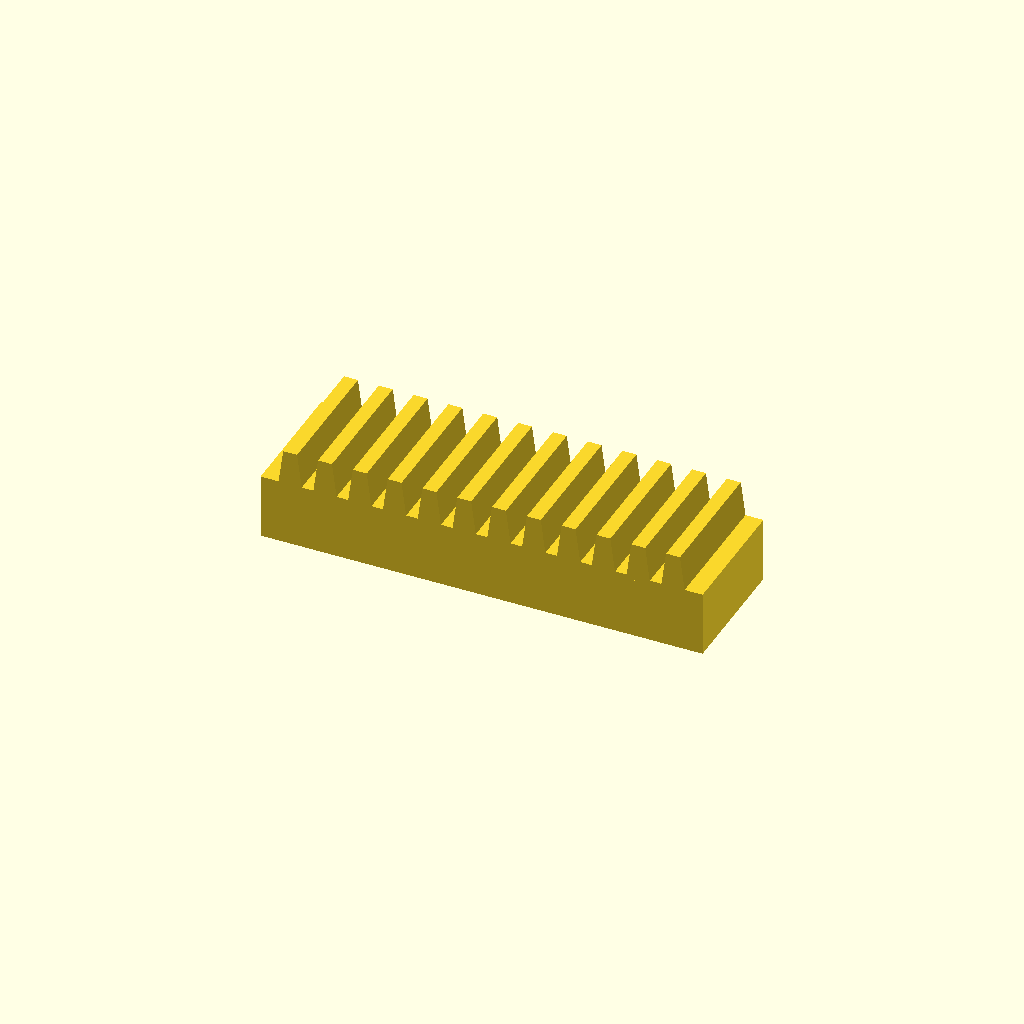
Cell 1: the model at its default parameters.
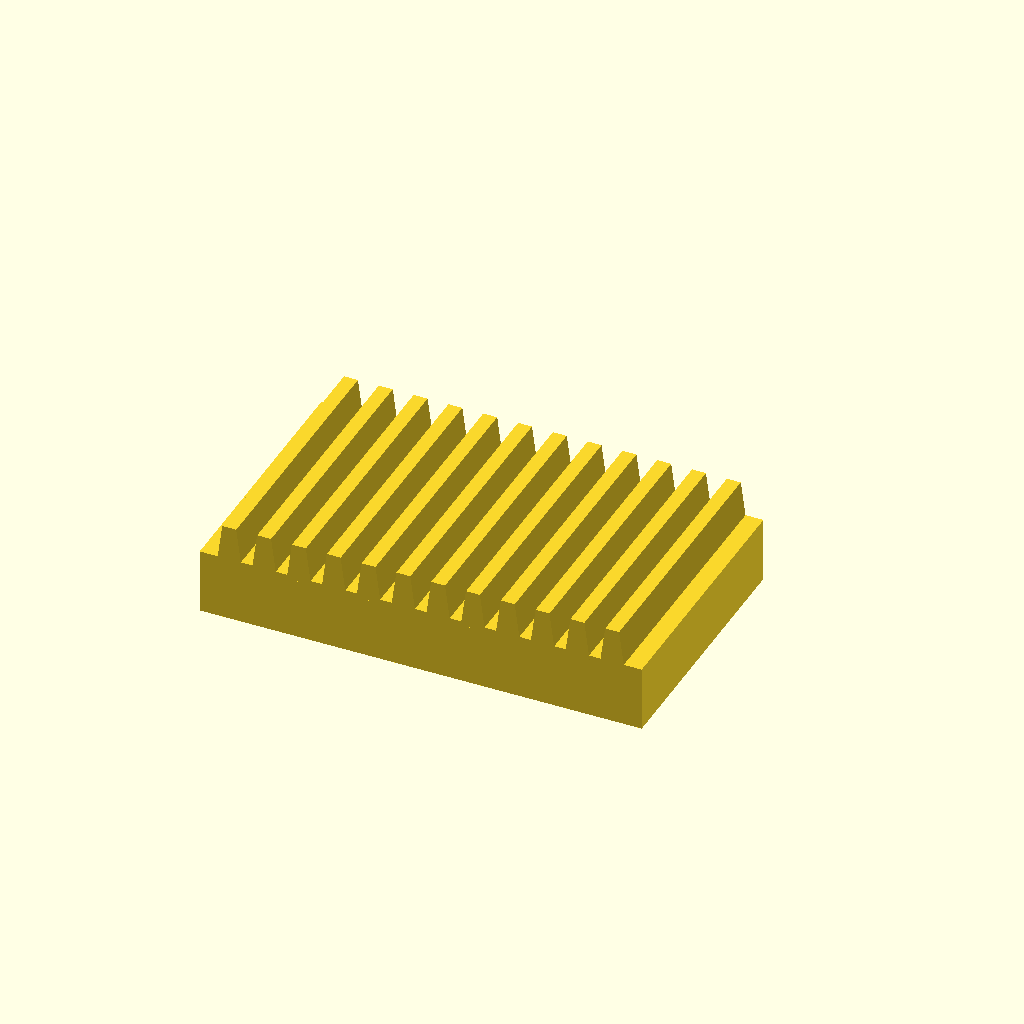
Cell 2: the same model with bar_w = 60.
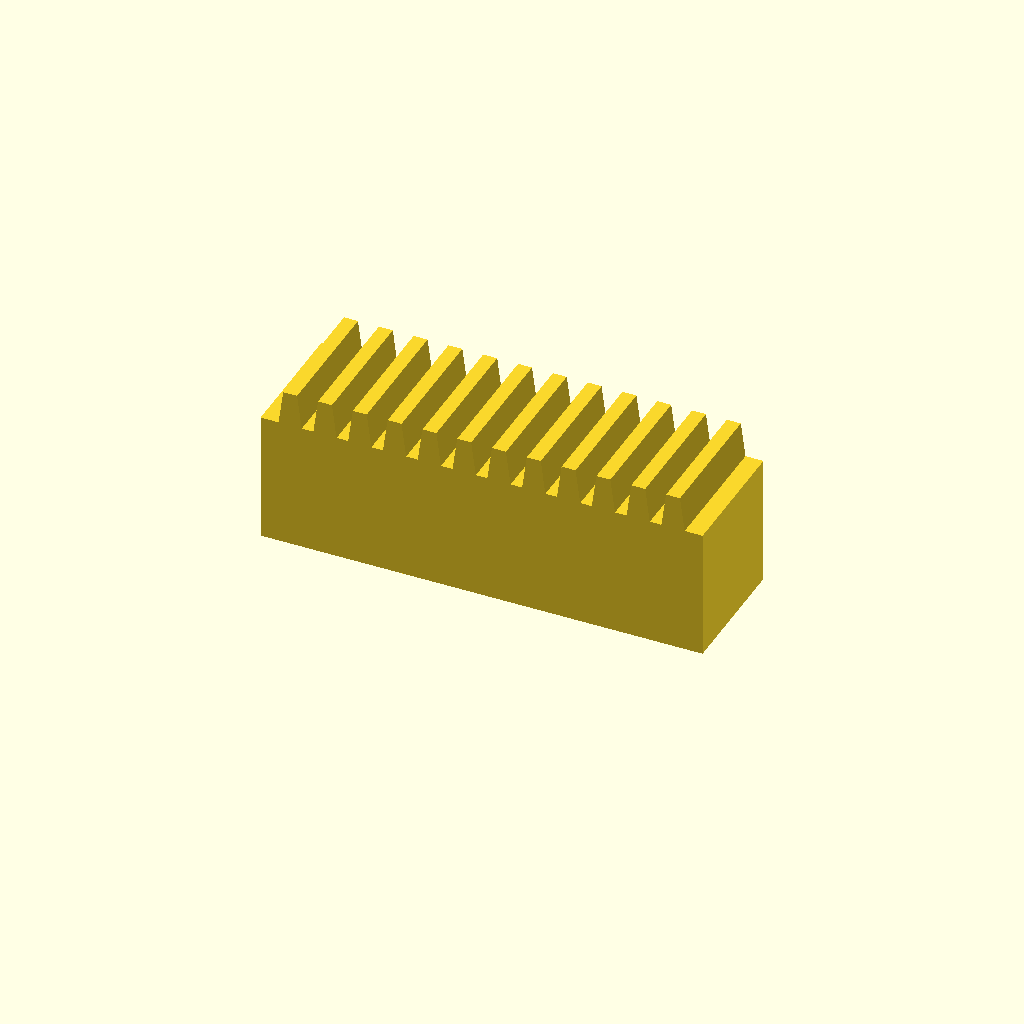
Cell 3: bar_h = 30 (everything else at default).
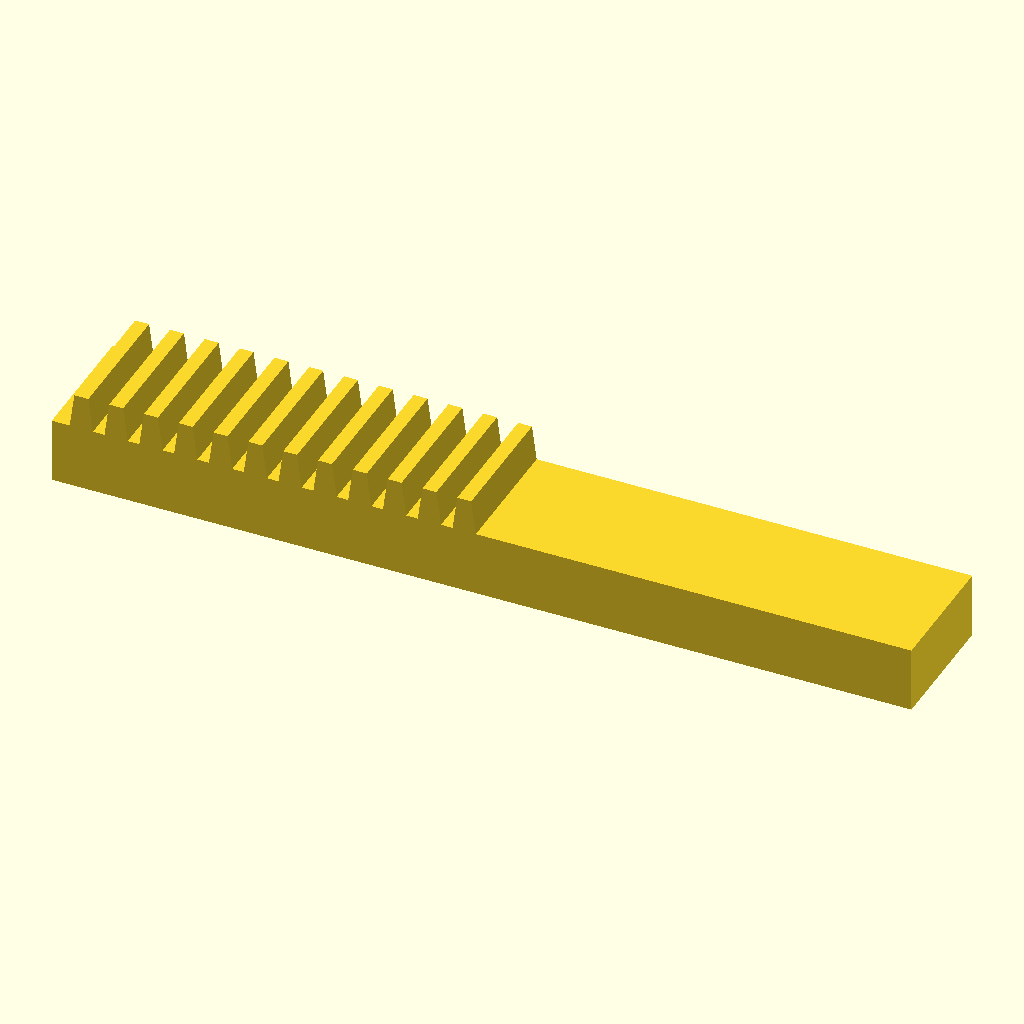
Cell 4: teeth = 24 (everything else at default).
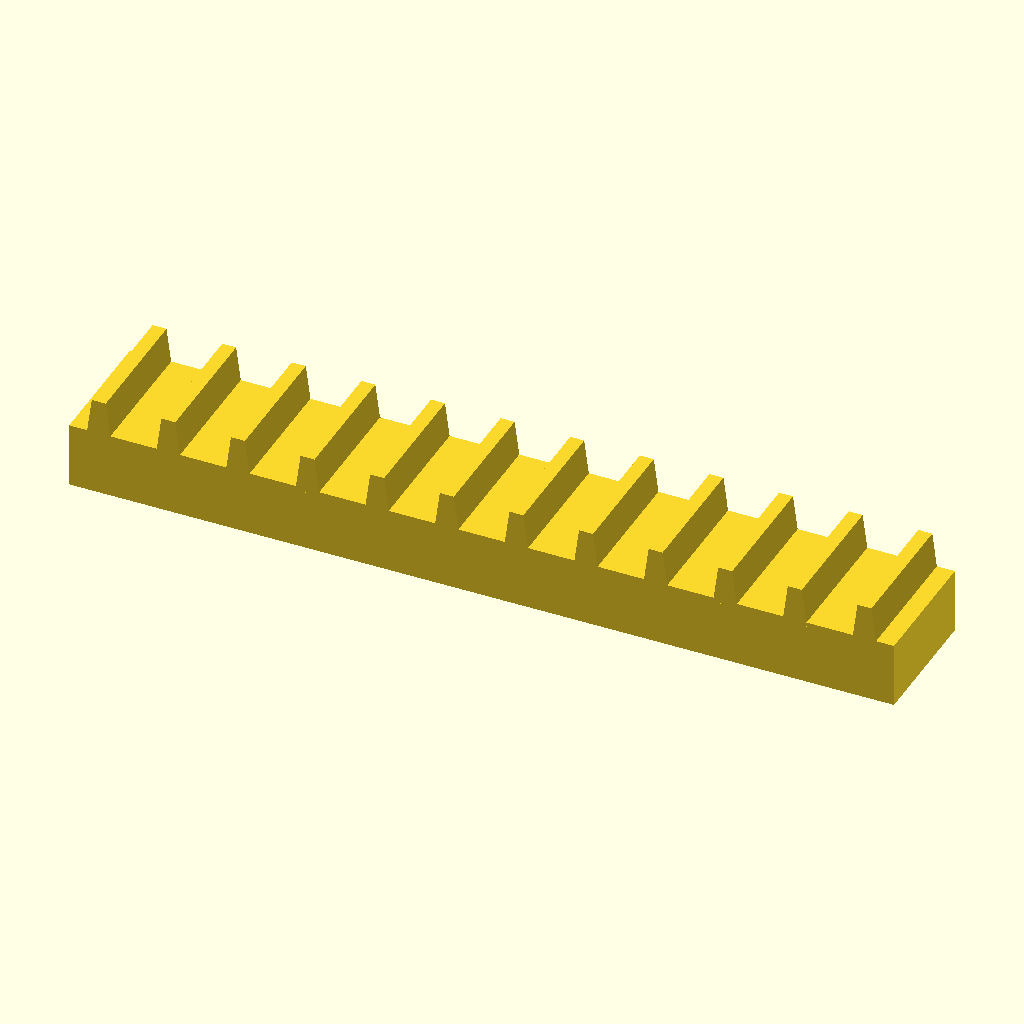
Cell 5: the same model with pitch = 16.
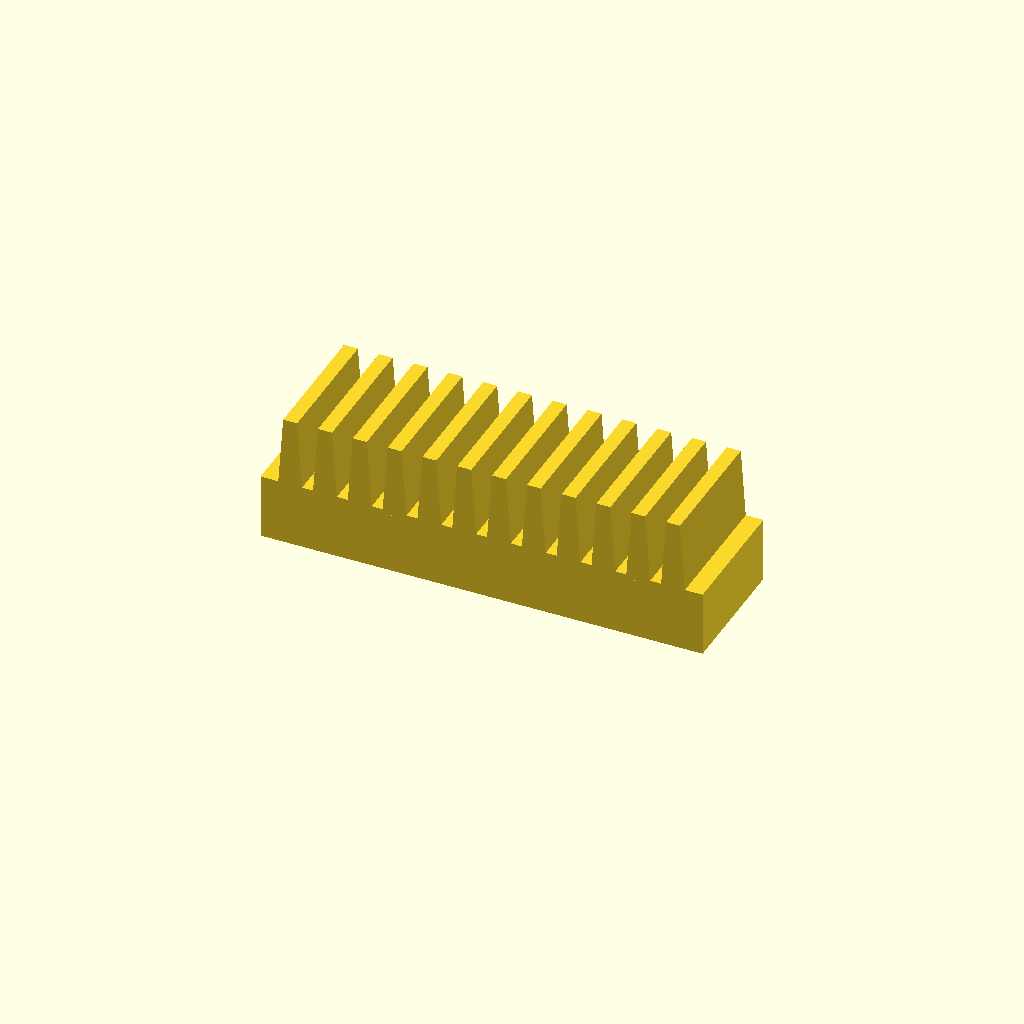
Cell 6: the same model with tooth_h = 16.
All cells are drawn from one camera (rotation 55°, 0°, 25°, orthographic, colour scheme Cornfield), so only the parameter changes between them.
The OpenSCAD source (optional_data/data/place1/rackbars/part_0191.scad):
$fn = 32;

// ----------------------------------------------------------------------
// Toothed rack, 12 teeth
// 8 mm pitch, 8 mm teeth
// ----------------------------------------------------------------------

// --- parameters (mm) ---
bar_w = 30;     // bar width (Y)
bar_h = 15;     // bar height (Z)
teeth = 12;     // number of teeth
pitch = 8;      // tooth pitch
tooth_h = 8;    // tooth height above the bar
root_w = 5.6;   // tooth width at the root
crest_w = 3.2;  // tooth width at the crest

// --- derived feature positions (mm) ---
span = (teeth - 1) * pitch;  // = 88   distance between the outer teeth
bar_l = span + root_w + 8;   // = 101.6   bar length: teeth plus 4 mm at each end
tooth_x = -span / 2;         // = -44   X of the first tooth
height = bar_h + tooth_h;    // = 23   overall height
feature_centers = [
  [tooth_x + 0 * pitch, -bar_w / 2],
  [tooth_x + 1 * pitch, -bar_w / 2],
  [tooth_x + 2 * pitch, -bar_w / 2],
  [tooth_x + 3 * pitch, -bar_w / 2],
  [tooth_x + 4 * pitch, -bar_w / 2],
  [tooth_x + 5 * pitch, -bar_w / 2],
  [tooth_x + 6 * pitch, -bar_w / 2],
  [tooth_x + 7 * pitch, -bar_w / 2],
  [tooth_x + 8 * pitch, -bar_w / 2],
  [tooth_x + 9 * pitch, -bar_w / 2],
  [tooth_x + 10 * pitch, -bar_w / 2],
  [tooth_x + 11 * pitch, -bar_w / 2]
];   // tooth centre line, drives the tooth loop

// bar with a rack of teeth, one extruded trapezoium per centre
module rack_tooth() {
  linear_extrude(height = bar_w)
    polygon(points = [
      [0, 0],
      [root_w, 0],
      [root_w / 2 + crest_w / 2, tooth_h + 1],
      [root_w / 2 - crest_w / 2, tooth_h + 1]
    ]);
}

union() {
  translate([-bar_l / 2, -bar_w, 0]) cube([bar_l, bar_w, bar_h]);
  for (centre = feature_centers)
    translate([centre[0] - root_w / 2, 0, bar_h - 1]) rotate([90, 0, 0]) rack_tooth();
}
Customizer parameters (derived from the source; name, type, default, range or options):
bar_w: number, default 30
bar_h: number, default 15
teeth: number, default 12
pitch: number, default 8
tooth_h: number, default 8
root_w: number, default 5.6
crest_w: number, default 3.2
